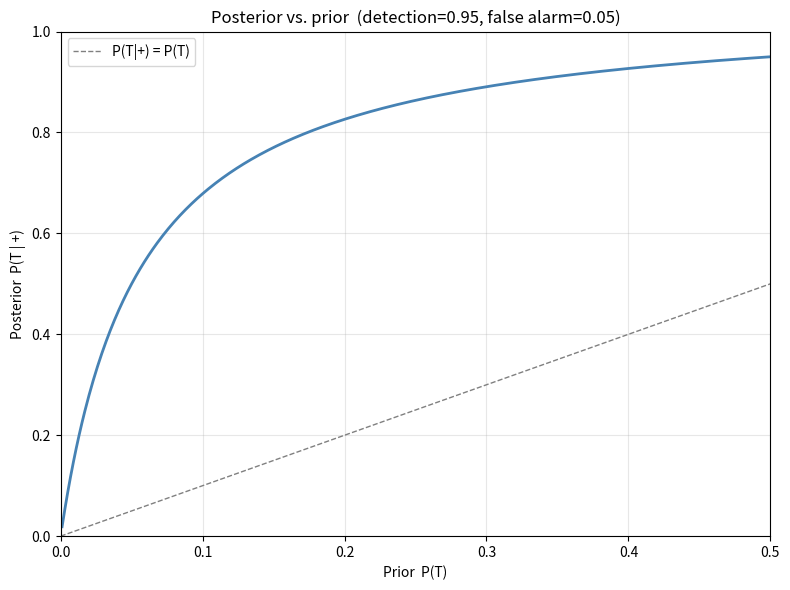

Python code for this plot:
"""Bayesian sensor updater: turn a noisy detector's report into a posterior."""

import matplotlib.pyplot as plt
import numpy as np


def bayes_update(prior, detection_probability, false_alarm_probability):
    """Update a prior on "target present" given a positive sensor report.

    prior                  -- P(T),   probability the target is present before any report
    detection_probability  -- P(+|T), probability of a positive report given the target is present
    false_alarm_probability-- P(+|~T),probability of a positive report given no target

    Returns a dict with the four pieces of Bayes' rule:
        P(T|+) = P(+|T) P(T) / P(+)
    """
    likelihood = detection_probability
    evidence = likelihood * prior + false_alarm_probability * (1 - prior)
    posterior = likelihood * prior / evidence
    return {
        "prior": prior,
        "likelihood": likelihood,
        "evidence": evidence,
        "posterior": posterior,
    }


def print_report(result):
    print(f"Prior target probability:      {result['prior']:.4f}")
    print(f"Detection probability:         {result['likelihood']:.4f}")
    print(f"Probability of positive report: {result['evidence']:.4f}")
    print(f"Posterior target probability:  {result['posterior']:.4f}")


def plot_prior_sweep(detection_probability, false_alarm_probability, path):
    priors = np.linspace(0.001, 0.5, 500)
    posteriors = [
        bayes_update(p, detection_probability, false_alarm_probability)["posterior"]
        for p in priors
    ]

    fig, ax = plt.subplots(figsize=(8, 6))
    ax.plot(priors, posteriors, color="steelblue", linewidth=2)
    ax.plot([0, 1], [0, 1], color="gray", linestyle="--", linewidth=1, label="P(T|+) = P(T)")
    ax.set_xlabel("Prior  P(T)")
    ax.set_ylabel("Posterior  P(T | +)")
    ax.set_title(
        f"Posterior vs. prior  (detection={detection_probability:.2f}, "
        f"false alarm={false_alarm_probability:.2f})"
    )
    ax.set_xlim(0, 0.5)
    ax.set_ylim(0, 1)
    ax.legend()
    ax.grid(alpha=0.3)
    fig.tight_layout()
    fig.savefig(path, dpi=150)
    print(f"\nSaved plot to {path}")


if __name__ == "__main__":
    result = bayes_update(prior=0.01, detection_probability=0.95, false_alarm_probability=0.05)
    print_report(result)

    plot_prior_sweep(
        detection_probability=0.95,
        false_alarm_probability=0.05,
        path="bayes_prior_sweep.png",
    )
